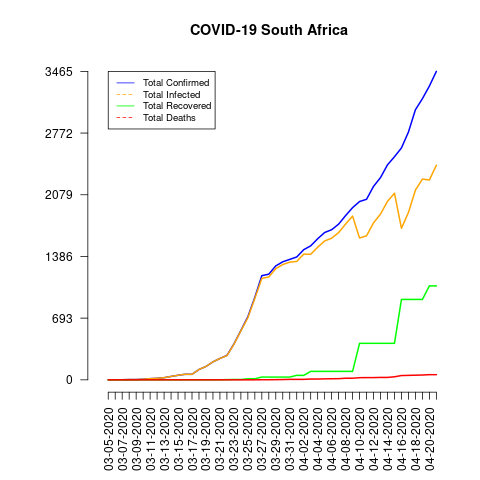

Data behind this chart, as committed beside it:
date, total_confirmed, total_deaths, total_recovered, total_infected, mortality_rate, recovery_rate, daily_growth_rate
03-05-2020, 1, 0, 0, 1, 0.0, 0.0, 0
03-06-2020, 1, 0, 0, 1, 0.0, 0.0, 0.0
03-07-2020, 1, 0, 0, 1, 0.0, 0.0, 0.0
03-08-2020, 3, 0, 0, 3, 0.0, 0.0, 2.0
03-09-2020, 3, 0, 0, 3, 0.0, 0.0, 0.0
03-10-2020, 7, 0, 0, 7, 0.0, 0.0, 1.333
03-11-2020, 13, 0, 0, 13, 0.0, 0.0, 0.8571
03-12-2020, 17, 0, 0, 17, 0.0, 0.0, 0.3077
03-13-2020, 24, 0, 0, 24, 0.0, 0.0, 0.4118
03-14-2020, 38, 0, 0, 38, 0.0, 0.0, 0.5833
03-15-2020, 51, 0, 0, 51, 0.0, 0.0, 0.3421
03-16-2020, 62, 0, 0, 62, 0.0, 0.0, 0.2157
03-17-2020, 62, 0, 0, 62, 0.0, 0.0, 0.0
03-18-2020, 116, 0, 0, 116, 0.0, 0.0, 0.871
03-19-2020, 150, 0, 0, 150, 0.0, 0.0, 0.2931
03-20-2020, 202, 0, 0, 202, 0.0, 0.0, 0.3467
03-21-2020, 240, 0, 0, 240, 0.0, 0.0, 0.1881
03-22-2020, 274, 0, 2, 272, 0.0, 0.73, 0.1417
03-23-2020, 402, 0, 4, 398, 0.0, 1.0, 0.4672
03-24-2020, 554, 0, 4, 550, 0.0, 0.72, 0.3781
03-25-2020, 709, 0, 12, 697, 0.0, 1.69, 0.2798
03-26-2020, 927, 0, 12, 915, 0.0, 1.29, 0.3075
03-27-2020, 1170, 1, 31, 1139, 0.09, 2.65, 0.2621
03-28-2020, 1187, 1, 31, 1156, 0.08, 2.61, 0.01453
03-29-2020, 1280, 2, 31, 1249, 0.16, 2.42, 0.07835
03-30-2020, 1326, 3, 31, 1295, 0.23, 2.34, 0.03594
03-31-2020, 1353, 5, 31, 1322, 0.37, 2.29, 0.02036
04-01-2020, 1380, 5, 50, 1330, 0.36, 3.62, 0.01996
04-02-2020, 1462, 5, 50, 1412, 0.34, 3.42, 0.05942
04-03-2020, 1505, 9, 95, 1410, 0.6, 6.31, 0.02941
04-04-2020, 1585, 9, 95, 1490, 0.57, 5.99, 0.05316
04-05-2020, 1655, 11, 95, 1560, 0.66, 5.74, 0.04416
04-06-2020, 1686, 12, 95, 1591, 0.71, 5.63, 0.01873
04-07-2020, 1749, 13, 95, 1654, 0.74, 5.43, 0.03737
04-08-2020, 1845, 18, 95, 1750, 0.98, 5.15, 0.05489
04-09-2020, 1934, 18, 95, 1839, 0.93, 4.91, 0.04824
04-10-2020, 2003, 24, 410, 1593, 1.2, 20.47, 0.03568
04-11-2020, 2028, 25, 410, 1618, 1.23, 20.22, 0.01248
04-12-2020, 2173, 25, 410, 1763, 1.15, 18.87, 0.0715
04-13-2020, 2272, 27, 410, 1862, 1.19, 18.05, 0.04556
04-14-2020, 2415, 27, 410, 2005, 1.12, 16.98, 0.06294
04-15-2020, 2506, 34, 410, 2096, 1.36, 16.36, 0.03768
04-16-2020, 2605, 48, 903, 1702, 1.84, 34.66, 0.03951
04-17-2020, 2783, 50, 903, 1880, 1.8, 32.45, 0.06833
04-18-2020, 3034, 52, 903, 2131, 1.71, 29.76, 0.09019
04-19-2020, 3158, 54, 903, 2255, 1.71, 28.59, 0.04087
04-20-2020, 3300, 58, 1055, 2245, 1.76, 31.97, 0.04497
04-21-2020, 3465, 58, 1055, 2410, 1.67, 30.45, 0.05
